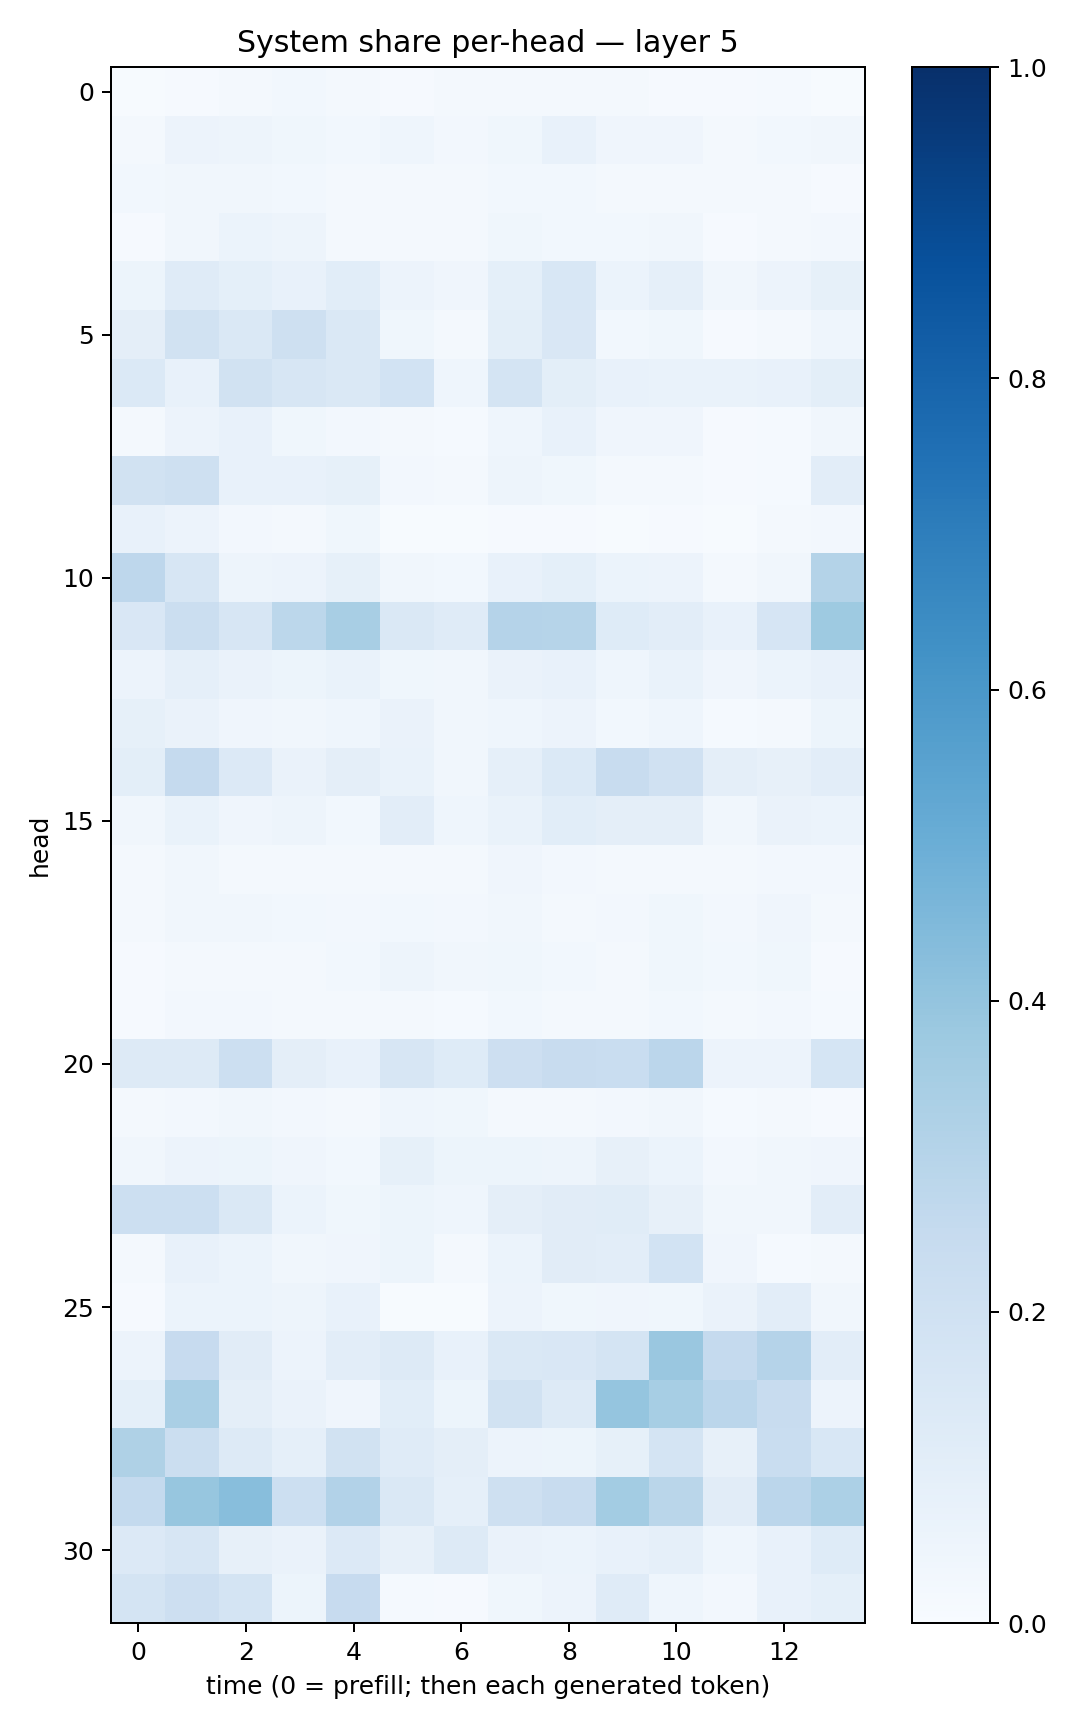

The table this chart was drawn from, first rows:
0.0073115784, 0.010518949, 0.019590152, 0.027994247, 0.01989169, 0.0115091745, 0.016833184, 0.017892413, 0.015743993, 0.019832747, 0.009404791, 0.0087370165, 0.012771029, 0.0057773683
0.02193, 0.05737, 0.04888, 0.03651, 0.02804, 0.0434, 0.02429, 0.03827, 0.07318, 0.0417, 0.04169, 0.01808, 0.02861, 0.03224
0.02794, 0.03221, 0.03173, 0.03015, 0.0232, 0.01786, 0.0188, 0.02848, 0.03089, 0.01689, 0.01773, 0.0167, 0.01677, 0.008802
0.01154, 0.03276, 0.06221, 0.04736, 0.02064, 0.02079, 0.01925, 0.03546, 0.02785, 0.02777, 0.03301, 0.0109, 0.01902, 0.02633
0.05387, 0.118, 0.09226, 0.07683, 0.1064, 0.05593, 0.03948, 0.09181, 0.154, 0.06094, 0.08616, 0.03302, 0.05735, 0.0843
0.09713, 0.1878, 0.1483, 0.2061, 0.148, 0.03741, 0.01564, 0.09922, 0.1512, 0.02856, 0.03782, 0.0103, 0.01895, 0.04592
0.1399, 0.07632, 0.1891, 0.1632, 0.146, 0.1856, 0.04536, 0.1735, 0.09865, 0.07393, 0.0702, 0.06892, 0.07728, 0.1006
0.01638, 0.05651, 0.07334, 0.0387, 0.02537, 0.01904, 0.01366, 0.04385, 0.07099, 0.03993, 0.04176, 0.01077, 0.01478, 0.0324
0.1927, 0.2102, 0.07553, 0.07498, 0.08483, 0.02464, 0.01688, 0.04954, 0.03649, 0.01915, 0.01621, 0.0107, 0.01181, 0.1031
0.07215, 0.05693, 0.02713, 0.0216, 0.0364, 0.005361, 0.007043, 0.008872, 0.008834, 0.005852, 0.009223, 0.007069, 0.01684, 0.02557
0.277, 0.1588, 0.04706, 0.05847, 0.0826, 0.03465, 0.02835, 0.07542, 0.09114, 0.06039, 0.05767, 0.01641, 0.03424, 0.3084
0.1512, 0.2213, 0.1615, 0.2801, 0.3409, 0.146, 0.1174, 0.3025, 0.2973, 0.1249, 0.103, 0.07539, 0.1654, 0.3739
0.05685, 0.08769, 0.06292, 0.05256, 0.06888, 0.03803, 0.03504, 0.06506, 0.07066, 0.04373, 0.07004, 0.03966, 0.05927, 0.07633
0.08451, 0.06402, 0.04129, 0.0315, 0.04541, 0.06569, 0.03493, 0.04662, 0.0575, 0.02926, 0.04604, 0.01553, 0.01996, 0.05162
0.09822, 0.2537, 0.1364, 0.06465, 0.09432, 0.06654, 0.03358, 0.08869, 0.1368, 0.2412, 0.1986, 0.09736, 0.08127, 0.1037
0.03424, 0.06909, 0.04148, 0.04808, 0.02848, 0.1024, 0.04542, 0.06713, 0.1093, 0.09495, 0.09754, 0.03492, 0.06625, 0.05912
0.01994, 0.03434, 0.0214, 0.01839, 0.02053, 0.02133, 0.01755, 0.03909, 0.02413, 0.02159, 0.02263, 0.0159, 0.02417, 0.02675
0.0175, 0.03415, 0.03148, 0.0275, 0.02447, 0.03123, 0.02544, 0.03499, 0.01812, 0.02618, 0.03768, 0.02354, 0.03918, 0.02078
0.009279, 0.01643, 0.01909, 0.01841, 0.03046, 0.04725, 0.03486, 0.03669, 0.02902, 0.01622, 0.0377, 0.02784, 0.03635, 0.01142
0.01055, 0.02509, 0.02498, 0.0185, 0.02181, 0.02096, 0.01425, 0.02824, 0.02306, 0.01779, 0.02819, 0.01995, 0.02693, 0.01543
0.1285, 0.1308, 0.2175, 0.09614, 0.0729, 0.1585, 0.1214, 0.211, 0.2379, 0.2311, 0.2822, 0.05578, 0.05697, 0.1705
0.01585, 0.02589, 0.03208, 0.02382, 0.02196, 0.04611, 0.03773, 0.02053, 0.02314, 0.02523, 0.03508, 0.01297, 0.01919, 0.01048
0.03143, 0.05833, 0.05101, 0.0416, 0.03113, 0.08425, 0.05111, 0.05261, 0.05054, 0.0789, 0.05987, 0.02362, 0.03134, 0.0392
0.2185, 0.217, 0.1458, 0.0607, 0.03534, 0.05096, 0.04389, 0.09751, 0.1114, 0.1158, 0.08165, 0.03367, 0.03497, 0.102
0.01798, 0.07486, 0.06187, 0.03289, 0.04229, 0.05299, 0.01842, 0.05906, 0.112, 0.1048, 0.1854, 0.04222, 0.01433, 0.0173
0.009447, 0.05863, 0.05977, 0.05074, 0.07377, 0.005461, 0.004618, 0.057, 0.03658, 0.04112, 0.03795, 0.06598, 0.1022, 0.03439
0.05504, 0.2433, 0.1097, 0.05695, 0.1022, 0.1266, 0.07166, 0.1462, 0.1499, 0.1723, 0.3842, 0.2521, 0.3034, 0.1045
0.08994, 0.3385, 0.09635, 0.06292, 0.04179, 0.106, 0.05433, 0.1907, 0.1258, 0.3961, 0.3476, 0.2843, 0.2357, 0.05761
0.3208, 0.2237, 0.1313, 0.08834, 0.1939, 0.1201, 0.09561, 0.05812, 0.05322, 0.08258, 0.174, 0.07979, 0.2326, 0.1538
0.2539, 0.3932, 0.4262, 0.2167, 0.3091, 0.1433, 0.08916, 0.2106, 0.2406, 0.3576, 0.2853, 0.1128, 0.283, 0.3297
0.1354, 0.1571, 0.07896, 0.06399, 0.1333, 0.07952, 0.1284, 0.06318, 0.0621, 0.07272, 0.08774, 0.04678, 0.07806, 0.1225
0.1786, 0.2127, 0.1728, 0.05282, 0.2456, 0.01405, 0.008511, 0.03556, 0.0567, 0.1178, 0.04314, 0.02616, 0.07509, 0.09022
